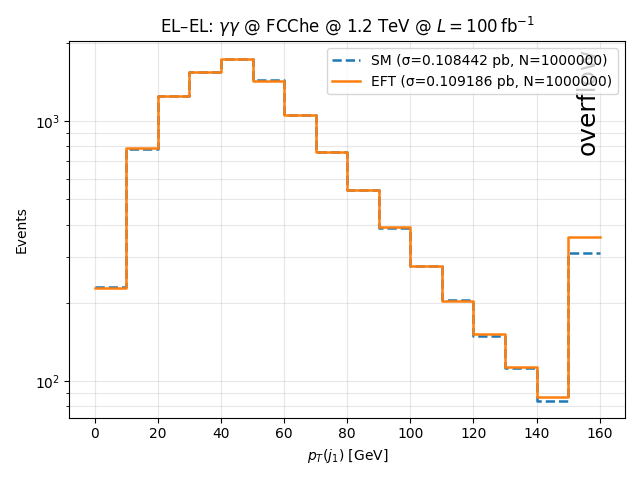

The file beside this chart, header and first rows:
bin_lower_edge, SM_events, EFT_events
0, 229.9, 228.2
10, 781, 786.4
20, 1248, 1253
30, 1539, 1543
40, 1734, 1738
50, 1436, 1429
60, 1053, 1058
70, 756.8, 758.5
80, 543, 541.2
90, 387.3, 390.8
100, 276.3, 277.7
110, 204.5, 203.9
120, 149.4, 151.7
130, 112.1, 113.4
140, 84.22, 86.62
150, 310.3, 359.5
